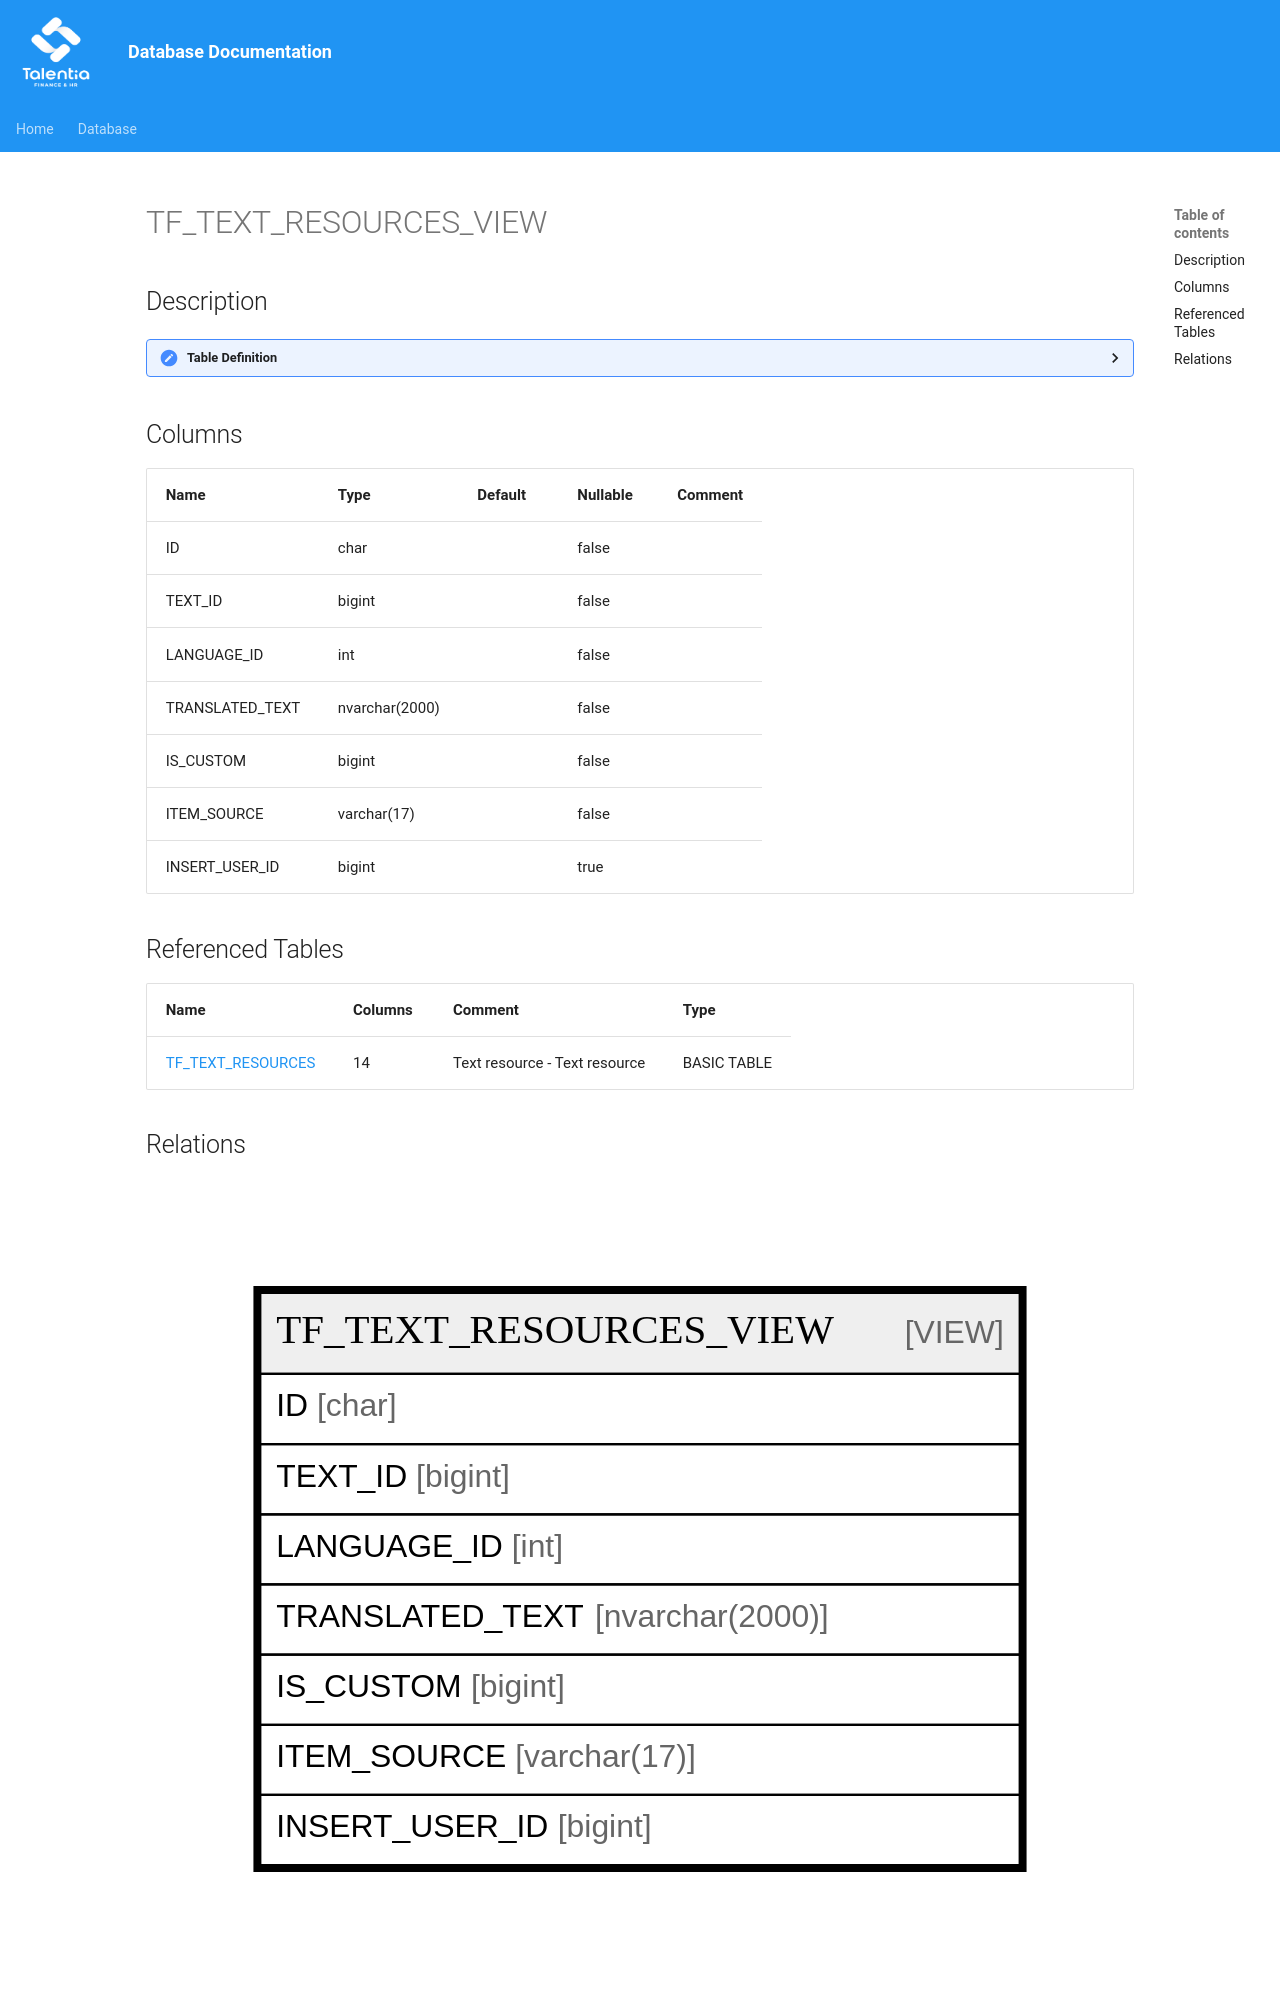

repository: giovanniporcelli/documentazione-db · page: schema/TF_TEXT_RESOURCES_VIEW/index.html · generator: mkdocs

# TF_TEXT_RESOURCES_VIEW

## Description

<details>
<summary><strong>Table Definition</strong></summary>

```sql
-- Talentia Software - All right reserved
-- Type: VIEW                     Name: TF_TEXT_RESOURCES_VIEW
-- Date: 09-04-2026 07:27:59 (UTC)
-- 
-- ChangeLogId: 00000000-0000-0000-0000-000000000000
-- ChangeSetId: b8c09314-5589-495a-a5a3-0a634ad604b6
-- Original file name: C:\repos\Talentia-Software\hcm-core/DB/ProductDB/EDM\Schema\Views\TF_TEXT_RESOURCES_VIEW.xml


CREATE VIEW [TF_TEXT_RESOURCES_VIEW]
 AS 
( 
          SELECT ID, TEXT_ID, LANGUAGE_ID, TRANSLATED_TEXT, IS_CUSTOM,
          CASE WHEN (EXISTS (SELECT ID FROM TF_TEXT_RESOURCES TT WHERE TT.IS_CUSTOM = 0 AND TF_TEXT_RESOURCES.TEXT_ID = TT.TEXT_ID AND TF_TEXT_RESOURCES.LANGUAGE_ID = TT.LANGUAGE_ID))
          THEN 'CustomizedVanilla' ELSE 'CustomizedOnly' END AS ITEM_SOURCE, INSERT_USER_ID
          FROM TF_TEXT_RESOURCES
          WHERE IS_CUSTOM = 1
          UNION ALL
          SELECT ID, TEXT_ID, LANGUAGE_ID, TRANSLATED_TEXT, IS_CUSTOM, 'Vanilla' AS ITEM_SOURCE, INSERT_USER_ID
          FROM TF_TEXT_RESOURCES
          WHERE IS_CUSTOM = 0
          AND NOT EXISTS (SELECT ID FROM TF_TEXT_RESOURCES TT WHERE TT.IS_CUSTOM = 1 AND TF_TEXT_RESOURCES.TEXT_ID = TT.TEXT_ID AND TF_TEXT_RESOURCES.LANGUAGE_ID = TT.LANGUAGE_ID)
         )

```

</details>

## Columns

| Name | Type | Default | Nullable | Comment |
| ---- | ---- | ------- | -------- | ------- |
| ID | char |  | false |  |
| TEXT_ID | bigint |  | false |  |
| LANGUAGE_ID | int |  | false |  |
| TRANSLATED_TEXT | nvarchar(2000) |  | false |  |
| IS_CUSTOM | bigint |  | false |  |
| ITEM_SOURCE | varchar(17) |  | false |  |
| INSERT_USER_ID | bigint |  | true |  |
